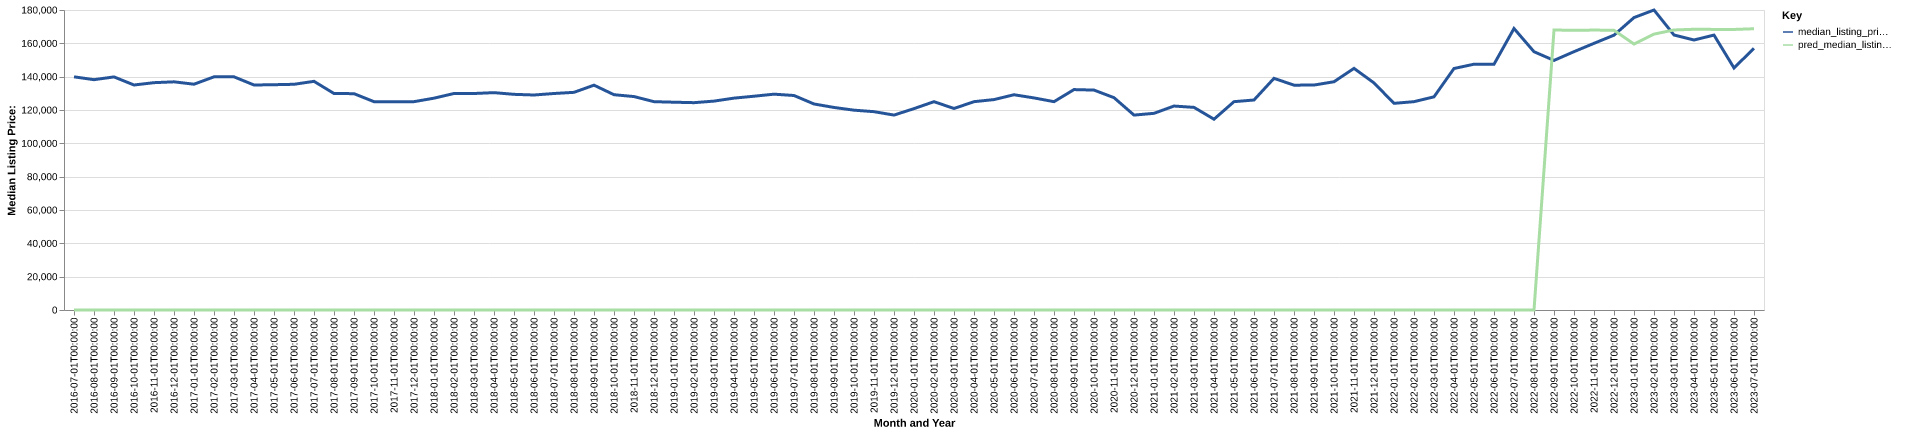

Source data for this figure (header and first rows):
date, time_idx, median_listing_price, thirty_year_interest_rate_five, month, county_name, active_listing_count, median_days_on_market, pred_median_listing_price, month_year
2016-07-01, 0, 139900, 3.72, 7, geary, ks, 271.0, 89.0, 0, Jul-2016
2016-08-01, 1, 138200, 3.73, 8, geary, ks, 275.0, 91.0, 0, Aug-2016
2016-09-01, 2, 139850, 3.66, 9, geary, ks, 285.0, 82.0, 0, Sep-2016
2016-10-01, 3, 135000, 3.64, 10, geary, ks, 278.0, 85.0, 0, Oct-2016
2016-11-01, 4, 136400, 3.66, 11, geary, ks, 286.0, 93.0, 0, Nov-2016
2016-12-01, 5, 136900, 3.48, 12, geary, ks, 272.0, 96.0, 0, Dec-2016
2017-01-01, 6, 135475, 3.45, 1, geary, ks, 279.0, 100.0, 0, Jan-2017
2017-02-01, 7, 139900, 3.5, 2, geary, ks, 288.0, 86.0, 0, Feb-2017
2017-03-01, 8, 139900, 3.52, 3, geary, ks, 328.0, 70.0, 0, Mar-2017
2017-04-01, 9, 135000, 4.03, 4, geary, ks, 329.0, 74.0, 0, Apr-2017
2017-05-01, 10, 135175, 4.32, 5, geary, ks, 321.0, 88.0, 0, May-2017
2017-06-01, 11, 135425, 4.2, 6, geary, ks, 318.0, 96.0, 0, Jun-2017
2017-07-01, 12, 137200, 4.19, 7, geary, ks, 311.0, 93.0, 0, Jul-2017
2017-08-01, 13, 129900, 4.3, 8, geary, ks, 312.0, 79.0, 0, Aug-2017
2017-09-01, 14, 129800, 4.1, 9, geary, ks, 301.0, 79.0, 0, Sep-2017
2017-10-01, 15, 125000, 4.05, 10, geary, ks, 321.0, 77.0, 0, Oct-2017
2017-11-01, 16, 125000, 3.94, 11, geary, ks, 321.0, 85.0, 0, Nov-2017
2017-12-01, 17, 125000, 4.03, 12, geary, ks, 315.0, 93.0, 0, Dec-2017
2018-01-01, 18, 127100, 3.93, 1, geary, ks, 297.0, 102.0, 0, Jan-2018
2018-02-01, 19, 129900, 3.83, 2, geary, ks, 290.0, 109.0, 0, Feb-2018
2018-03-01, 20, 129900, 3.94, 3, geary, ks, 296.0, 105.0, 0, Mar-2018
2018-04-01, 21, 130413, 3.95, 4, geary, ks, 312.0, 79.0, 0, Apr-2018
2018-05-01, 22, 129400, 3.99, 5, geary, ks, 317.0, 72.0, 0, May-2018
2018-06-01, 23, 129000, 4.15, 6, geary, ks, 314.0, 71.0, 0, Jun-2018
2018-07-01, 24, 129900, 4.4, 7, geary, ks, 296.0, 50.0, 0, Jul-2018
2018-08-01, 25, 130600, 4.46, 8, geary, ks, 291.0, 62.0, 0, Aug-2018
2018-09-01, 26, 134900, 4.58, 9, geary, ks, 273.0, 89.0, 0, Sep-2018
2018-10-01, 27, 129175, 4.66, 10, geary, ks, 259.0, 105.0, 0, Oct-2018
2018-11-01, 28, 128063, 4.62, 11, geary, ks, 259.0, 104.0, 0, Nov-2018
2018-12-01, 29, 125000, 4.54, 12, geary, ks, 253.0, 110.0, 0, Dec-2018
2019-01-01, 30, 124675, 4.6, 1, geary, ks, 250.0, 101.0, 0, Jan-2019
2019-02-01, 31, 124400, 4.72, 2, geary, ks, 256.0, 101.0, 0, Feb-2019
2019-03-01, 32, 125336, 4.9, 3, geary, ks, 266.0, 95.0, 0, Mar-2019
2019-04-01, 33, 127125, 4.94, 4, geary, ks, 272.0, 85.0, 0, Apr-2019
2019-05-01, 34, 128270, 4.75, 5, geary, ks, 278.0, 80.0, 0, May-2019
2019-06-01, 35, 129500, 4.51, 6, geary, ks, 282.0, 76.0, 0, Jun-2019
2019-07-01, 36, 128700, 4.41, 7, geary, ks, 283.0, 79.0, 0, Jul-2019
2019-08-01, 37, 123609, 4.41, 8, geary, ks, 265.0, 88.0, 0, Aug-2019
2019-09-01, 38, 121523, 4.2, 9, geary, ks, 239.0, 96.0, 0, Sep-2019
2019-10-01, 39, 119900, 4.14, 10, geary, ks, 216.0, 100.0, 0, Oct-2019
2019-11-01, 40, 119000, 3.84, 11, geary, ks, 197.0, 101.0, 0, Nov-2019
2019-12-01, 41, 116950, 3.81, 12, geary, ks, 178.0, 93.0, 0, Dec-2019
2020-01-01, 42, 120825, 3.75, 1, geary, ks, 166.0, 88.0, 0, Jan-2020
2020-02-01, 43, 124999, 3.73, 2, geary, ks, 160.0, 88.0, 0, Feb-2020
2020-03-01, 44, 120900, 3.78, 3, geary, ks, 163.0, 72.0, 0, Mar-2020
2020-04-01, 45, 125000, 3.75, 4, geary, ks, 159.0, 69.0, 0, Apr-2020
2020-05-01, 46, 126250, 3.74, 5, geary, ks, 144.0, 71.0, 0, May-2020
2020-06-01, 47, 129150, 3.72, 6, geary, ks, 125.0, 66.0, 0, Jun-2020
2020-07-01, 48, 127250, 3.49, 7, geary, ks, 116.0, 55.0, 0, Jul-2020
2020-08-01, 49, 125000, 3.65, 8, geary, ks, 130.0, 53.0, 0, Aug-2020
2020-09-01, 50, 132249, 3.33, 9, geary, ks, 130.0, 54.0, 0, Sep-2020
2020-10-01, 51, 131950, 3.28, 10, geary, ks, 109.0, 60.0, 0, Oct-2020
2020-11-01, 52, 127400, 3.21, 11, geary, ks, 98.0, 63.0, 0, Nov-2020
2020-12-01, 53, 116950, 3.07, 12, geary, ks, 86.0, 76.0, 0, Dec-2020
2021-01-01, 54, 118000, 2.99, 1, geary, ks, 80.0, 78.0, 0, Jan-2021
2021-02-01, 55, 122375, 2.93, 2, geary, ks, 71.0, 62.0, 0, Feb-2021
2021-03-01, 56, 121575, 2.88, 3, geary, ks, 63.0, 55.0, 0, Mar-2021
2021-04-01, 57, 114475, 2.84, 4, geary, ks, 55.0, 46.0, 0, Apr-2021
2021-05-01, 58, 125000, 2.71, 5, geary, ks, 55.0, 29.0, 0, May-2021
2021-06-01, 59, 126000, 2.79, 6, geary, ks, 73.0, 33.0, 0, Jun-2021
... 25 more rows
